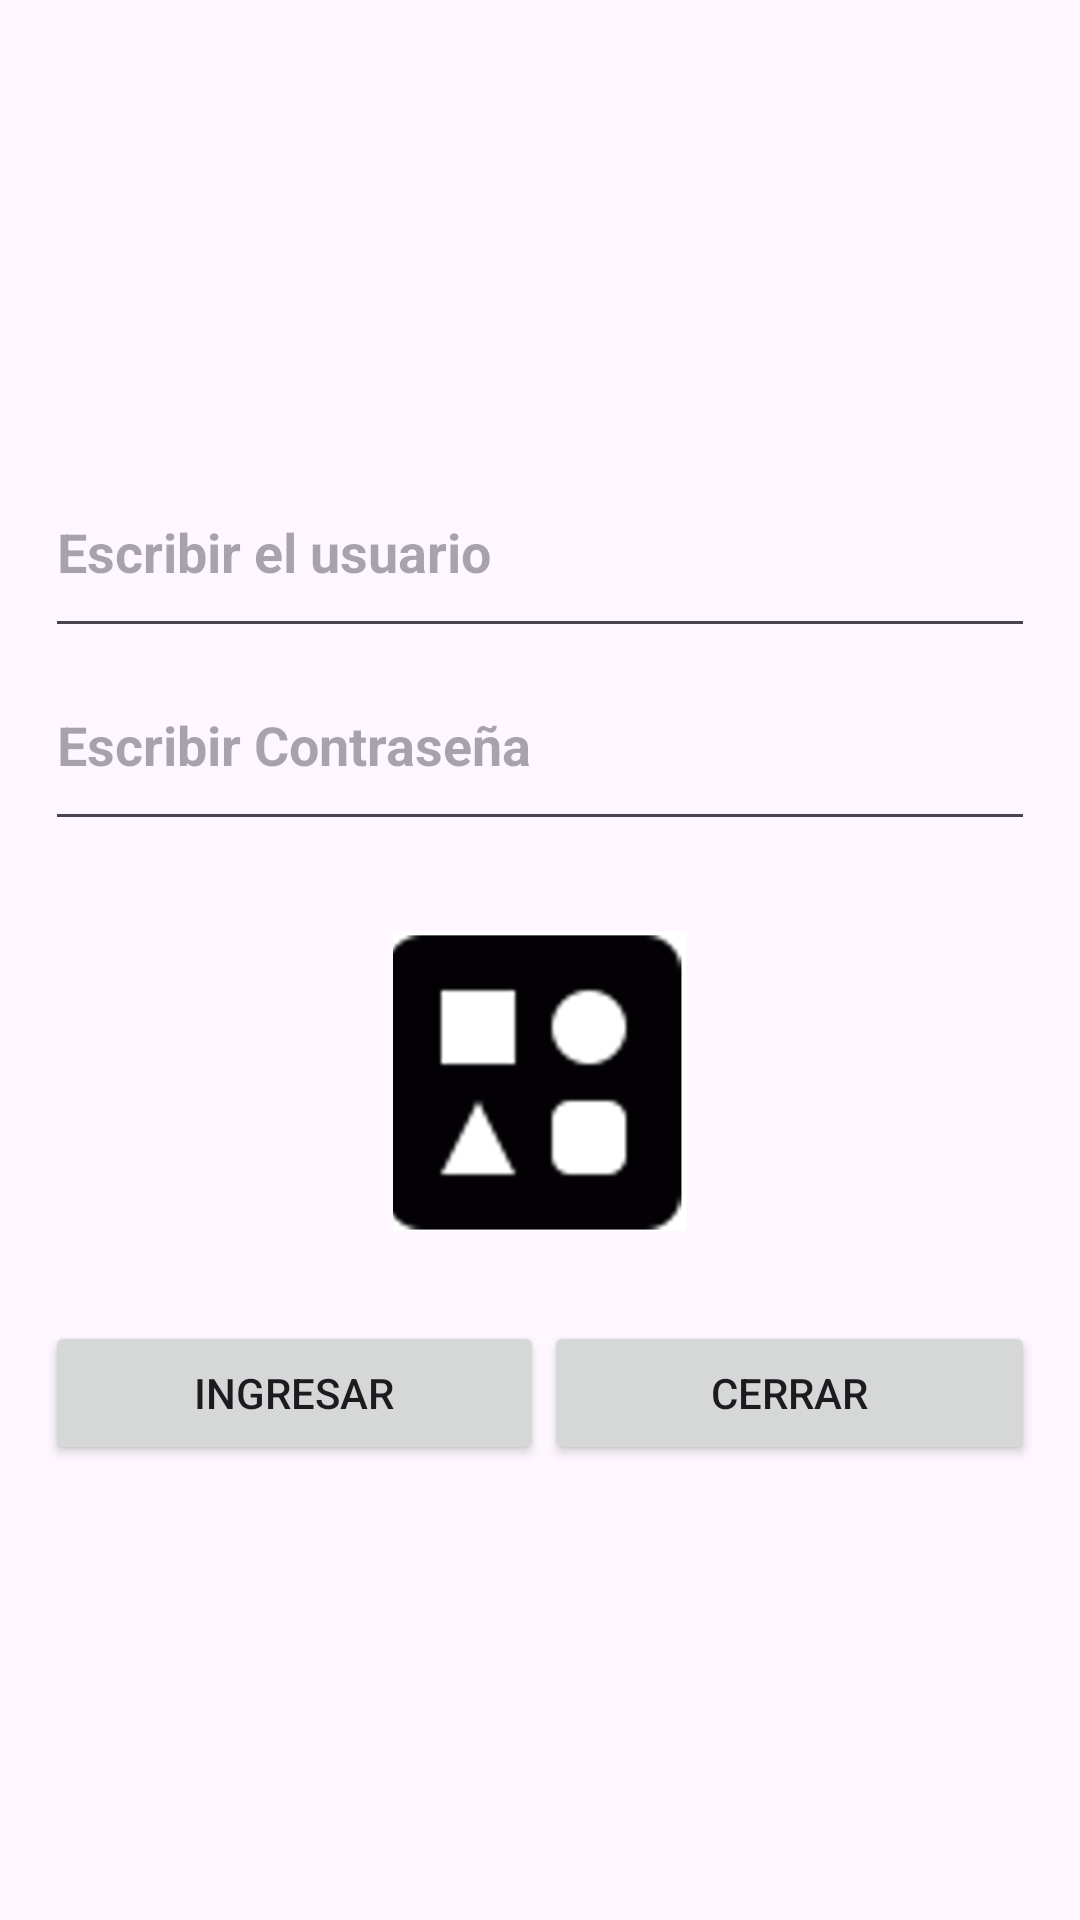

Reconstruct the res/layout file that produces this screen, plus the resources it refers to.
<!-- AndroidManifest.xml: application theme Theme.AppUnidad0144 -->
<!-- res/layout/activity_pre_exam.xml -->
<?xml version="1.0" encoding="utf-8"?>
<androidx.constraintlayout.widget.ConstraintLayout xmlns:android="http://schemas.android.com/apk/res/android"
    xmlns:app="http://schemas.android.com/apk/res-auto"
    xmlns:tools="http://schemas.android.com/tools"
    android:id="@+id/main"
    android:layout_width="match_parent"
    android:layout_height="match_parent"
    tools:context=".PreExamActivity">


    <LinearLayout
        android:layout_width="match_parent"
        android:layout_height="match_parent"
        android:orientation="vertical"
        android:gravity="center_vertical"
        android:padding="15dp">
        <EditText
            android:id="@+id/txtUser"
            android:layout_width="match_parent"
            android:layout_height="wrap_content"
            android:hint="@string/strUser"
            android:inputType="text"
            android:textStyle="bold"
            android:paddingTop="20dp"
            android:paddingBottom="20dp">

        </EditText>
        <EditText
            android:id="@+id/txtPass"
            android:layout_width="match_parent"
            android:layout_height="wrap_content"
            android:hint="@string/strContra"
            android:inputType="textPassword"
            android:textStyle="bold"
            android:paddingTop="20dp"
            android:paddingBottom="20dp">

        </EditText>
        <ImageView
            android:layout_width="100dp"
            android:layout_height="100dp"
            android:layout_gravity="center"
            android:layout_marginTop="30dp"
            android:layout_marginBottom="30dp"
            android:src="@mipmap/figuras">

        </ImageView>

        <LinearLayout
            android:layout_width="match_parent"
            android:layout_height="wrap_content"
            android:orientation="horizontal"
            android:gravity="center">


            <Button
                android:layout_width="wrap_content"
                android:layout_height="wrap_content"
                android:id="@+id/strIngresa"
                android:text="@string/strBtnIngresa"
                android:layout_weight="1">

            </Button>
            <Button
                android:layout_width="wrap_content"
                android:layout_height="wrap_content"
                android:id="@+id/strCerrarPreEx"
                android:text="@string/strCerrar"
                android:layout_weight="1">

            </Button>
        </LinearLayout>


    </LinearLayout>

</androidx.constraintlayout.widget.ConstraintLayout>
<!-- resources referenced by this layout -->
<resources>
  <!-- mipmap figuras: png bitmap (mipmap-hdpi, 14779 bytes) -->
  <string name="strBtnIngresa">Ingresar</string>
  <string name="strCerrar">Cerrar</string>
  <string name="strContra">Escribir Contraseña</string>
  <string name="strUser">Escribir el usuario</string>
  <style name="Theme.AppUnidad0144" parent="Base.Theme.AppUnidad0144" />
  <style name="Base.Theme.AppUnidad0144" parent="Theme.Material3.DayNight.NoActionBar">
          
          
      </style>
</resources>
